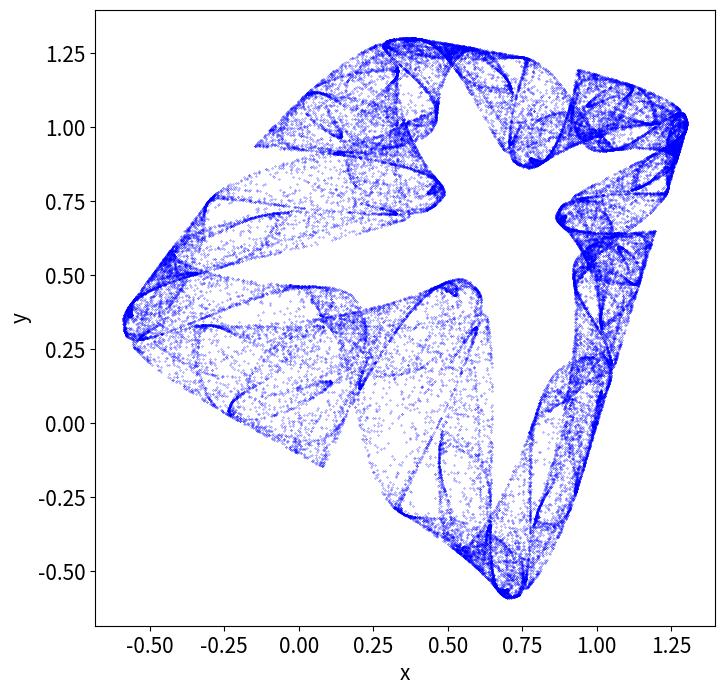
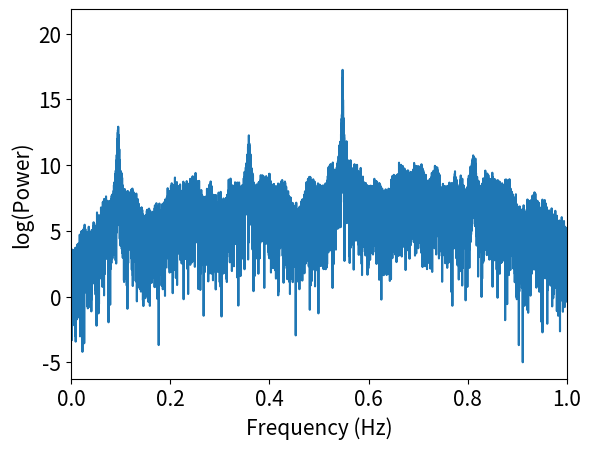

Write the Python code that produced these figures, in order.
# Programs 18e: Iterative map and power spectra.
# See Figure 18.6.

import matplotlib.pyplot as plt
from scipy.fftpack import fft
import numpy as np

# Parameters
a=1;b=0.3;              # To get Figures 18.6(e) and (f).
N=50000;

def Map2D(X):
    x,y=X
    xn=1-a*y**2+b*x
    yn=x
    return xn,yn

X0=[(1-b)/2,(1-b)/2]
X,Y=[],[]
for i in range(N):
    xn,yn=Map2D(X0)
    X,Y=X+[xn],Y+[yn]
    X0=[xn,yn]

fig, ax = plt.subplots(figsize=(8,8))
ax.scatter(X,Y,color='blue',s=0.05)
plt.xlabel("x",fontsize=15)
plt.ylabel("y",fontsize=15)
plt.tick_params(labelsize=15)

fig2 = plt.figure()
f=np.linspace(-1,1,N)
Pow=np.abs(fft(X)**2)
Pow=np.log(Pow)
plt.plot(f,Pow)
plt.xlim(0,1)
plt.xlabel("Frequency (Hz)",fontsize=15)
plt.ylabel("log(Power)",fontsize=15)
plt.tick_params(labelsize=15)